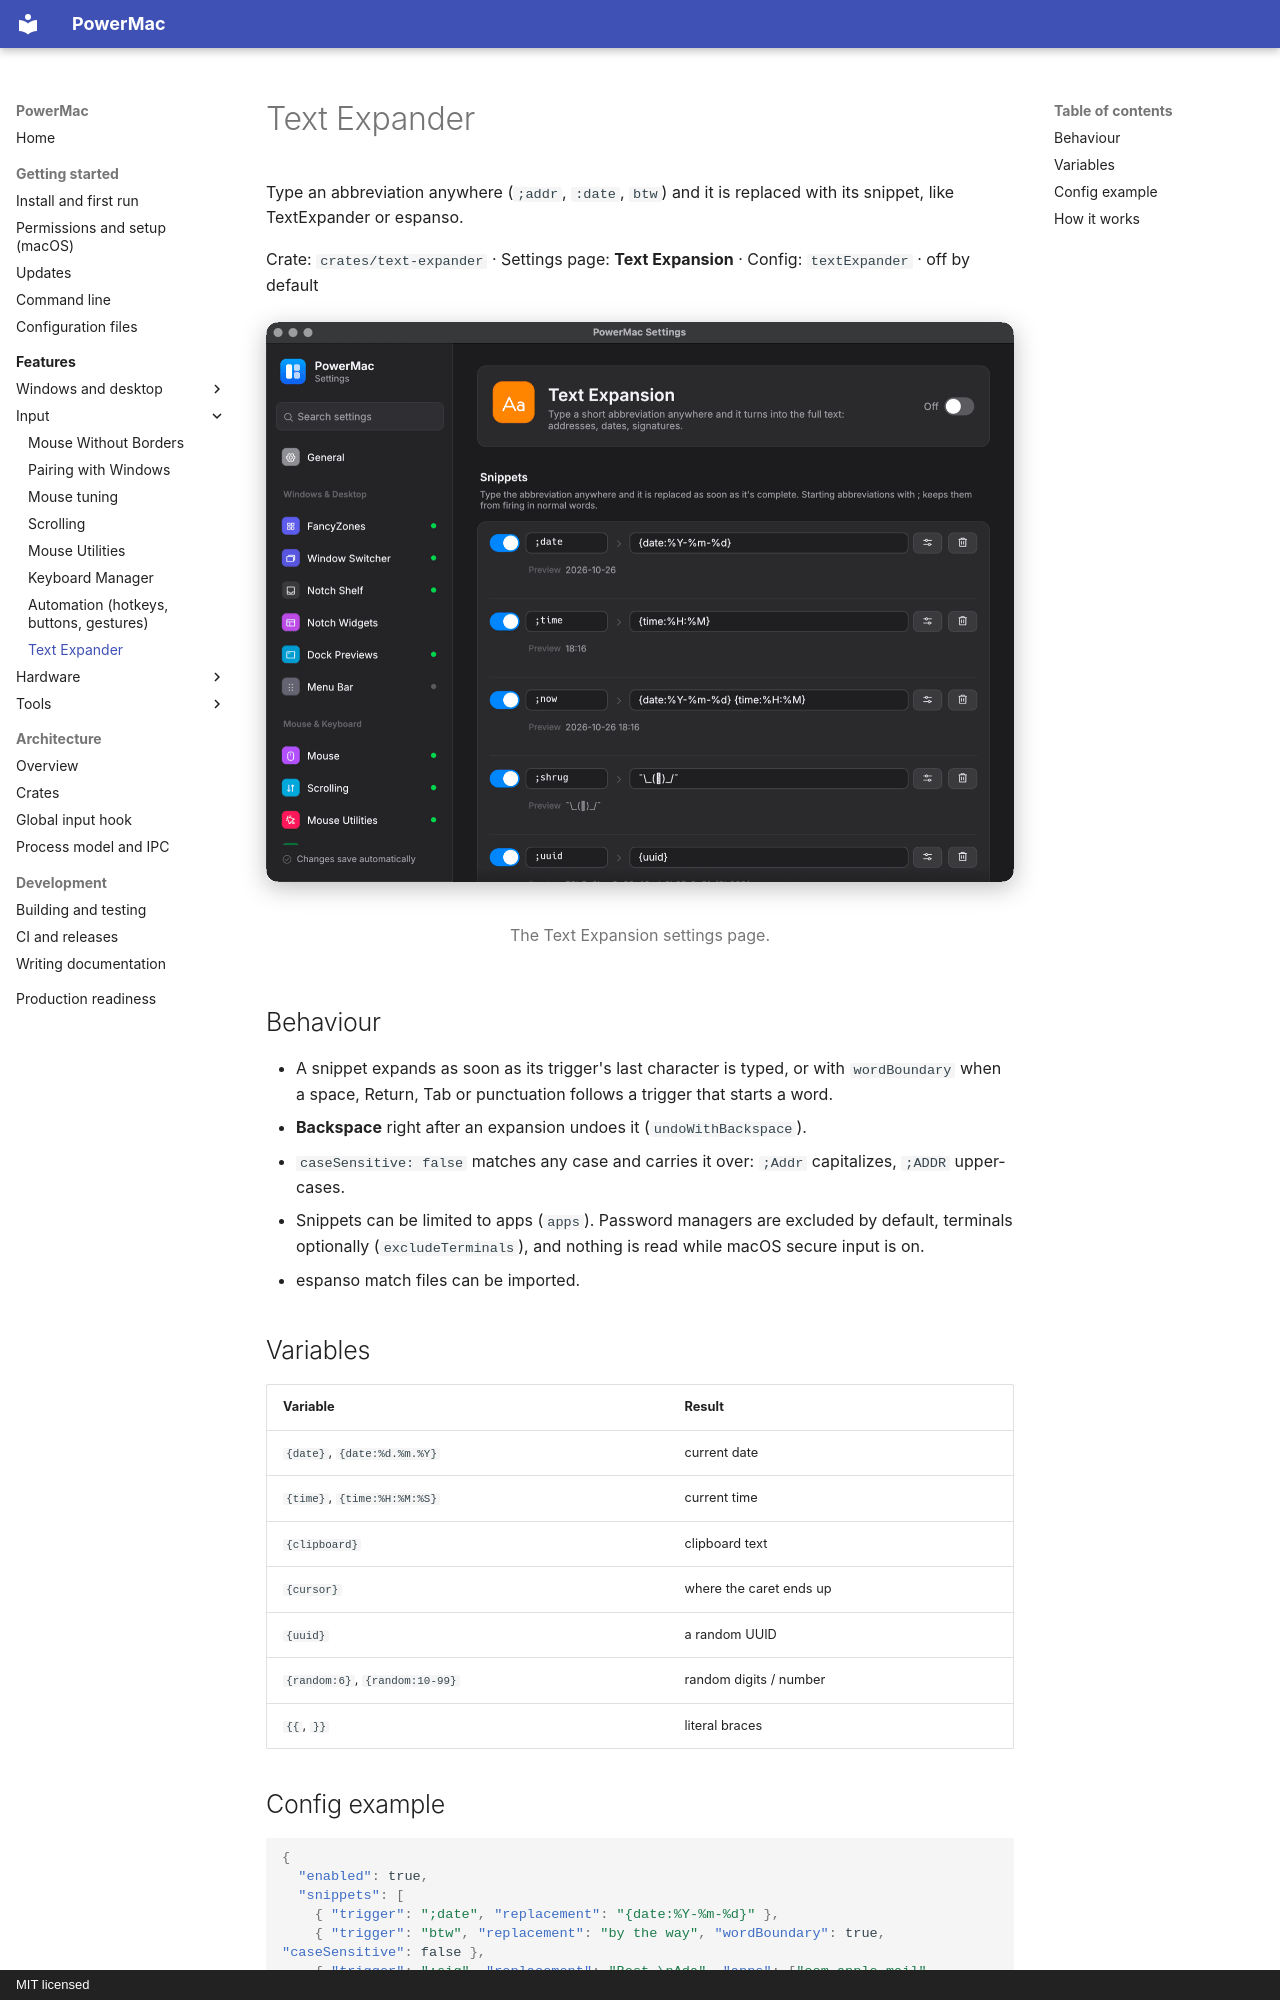

repository: finepointcgi/PowerMac · page: features/text-expander/index.html · generator: mkdocs · copyright: MIT licensed

# Text Expander

Type an abbreviation anywhere (`;addr`, `:date`, `btw`) and it is replaced with its snippet, like TextExpander or espanso.

Crate: `crates/text-expander` · Settings page: **Text Expansion** · Config: `textExpander` · off by default

<figure markdown="span">
  ![The Text Expansion settings page](../assets/screenshots/settings-text-expansion.png){ loading=lazy }
  <figcaption>The Text Expansion settings page.</figcaption>
</figure>

## Behaviour

- A snippet expands as soon as its trigger's last character is typed, or with `wordBoundary` when a space, Return, Tab or punctuation follows a trigger that starts a word.
- **Backspace** right after an expansion undoes it (`undoWithBackspace`).
- `caseSensitive: false` matches any case and carries it over: `;Addr` capitalizes, `;ADDR` upper-cases.
- Snippets can be limited to apps (`apps`). Password managers are excluded by default, terminals optionally (`excludeTerminals`), and nothing is read while macOS secure input is on.
- espanso match files can be imported.

## Variables

| Variable | Result |
|---|---|
| `{date}`, `{date:%d.%m.%Y}` | current date |
| `{time}`, `{time:%H:%M:%S}` | current time |
| `{clipboard}` | clipboard text |
| `{cursor}` | where the caret ends up |
| `{uuid}` | a random UUID |
| `{random:6}`, `{random:10-99}` | random digits / number |
| `{{`, `}}` | literal braces |

## Config example

```json
{
  "enabled": true,
  "snippets": [
    { "trigger": ";date", "replacement": "{date:%Y-%m-%d}" },
    { "trigger": "btw", "replacement": "by the way", "wordBoundary": true, "caseSensitive": false },
    { "trigger": ";sig", "replacement": "Best,\nAda", "apps": ["com.apple.mail", "outlook.exe"] },
    { "trigger": ";div", "replacement": "<div>{cursor}</div>" }
  ],
  "pasteThreshold": 200,
  "clipboardRestoreDelayMs": 400
}
```
